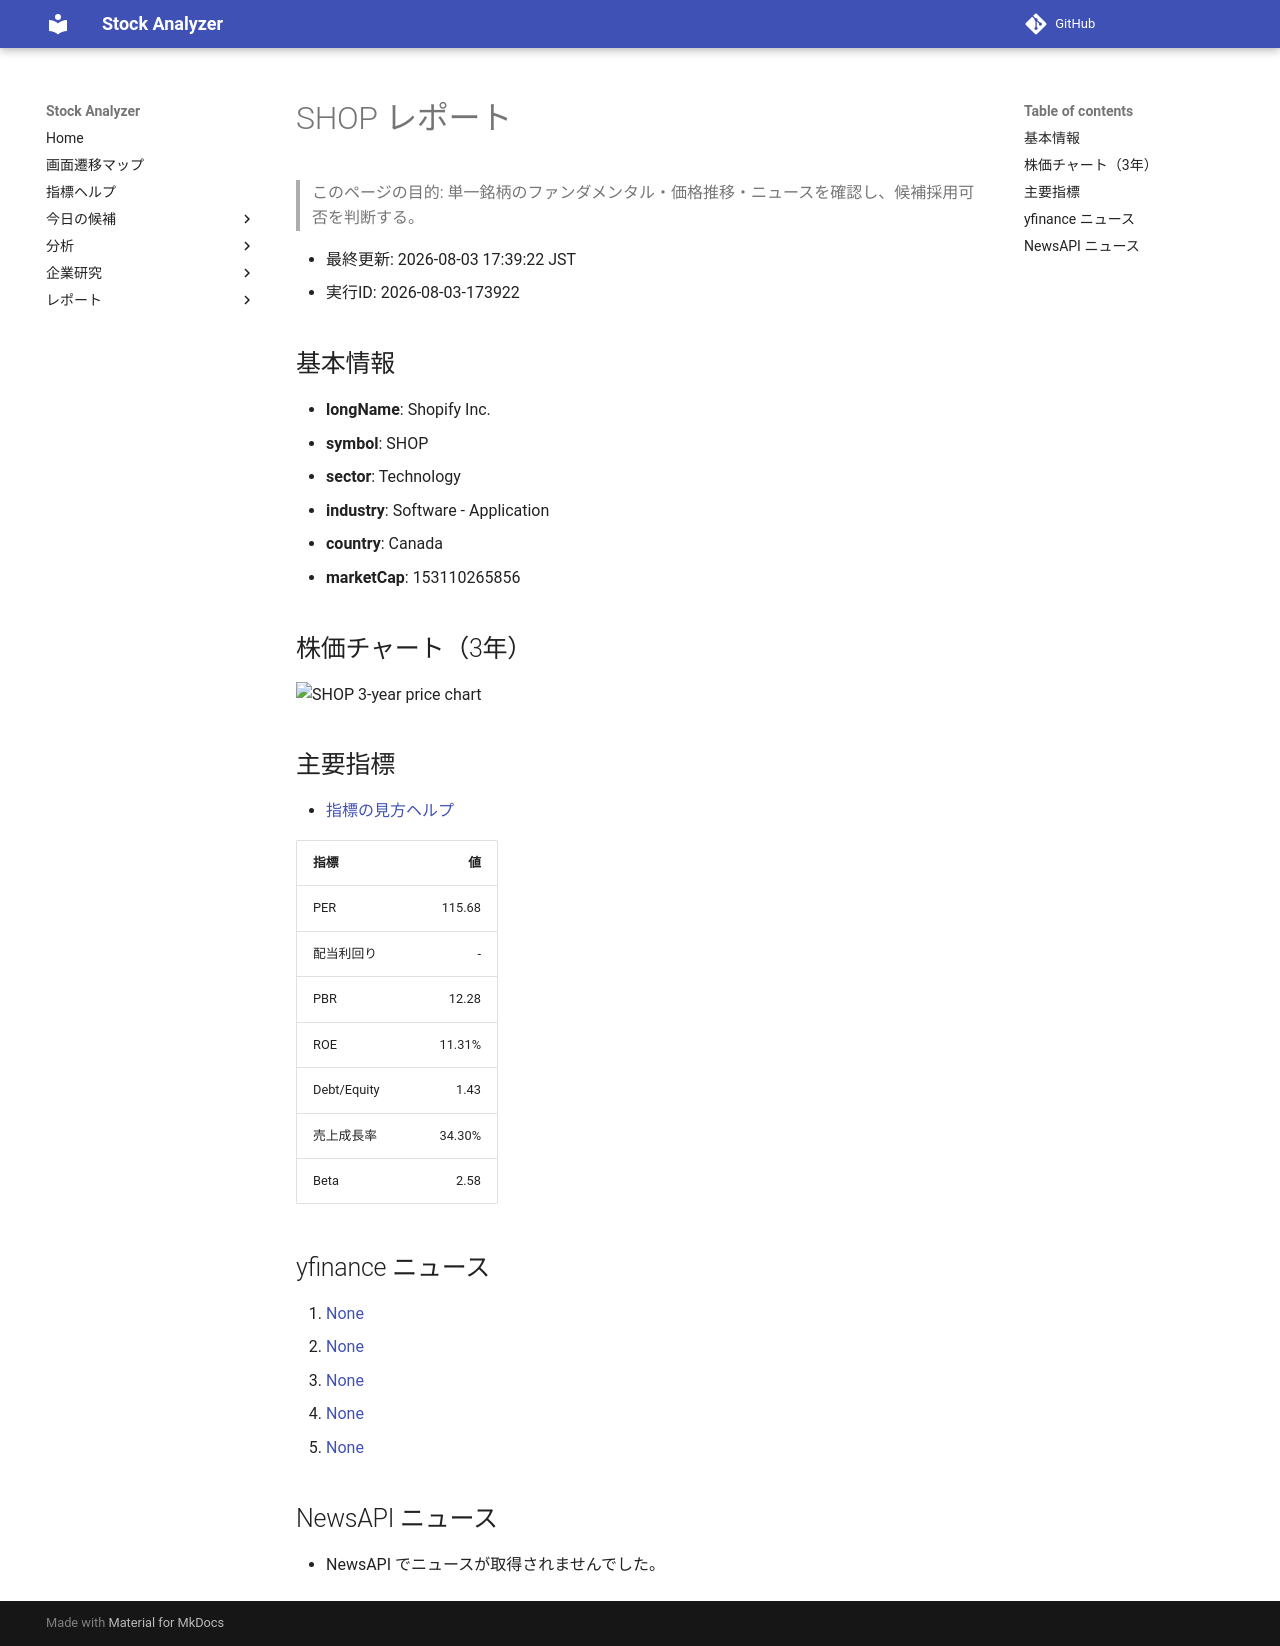

repository: Yumi-note/Making-APP · page: reports/2026-08-03/173922/SHOP/index.html · generator: mkdocs

# SHOP レポート

> このページの目的: 単一銘柄のファンダメンタル・価格推移・ニュースを確認し、候補採用可否を判断する。

- 最終更新: 2026-08-03 17:39:22 JST
- 実行ID: 2026-08-03-173922

## 基本情報

- **longName**: Shopify Inc.
- **symbol**: SHOP
- **sector**: Technology
- **industry**: Software - Application
- **country**: Canada
- **marketCap**: 153110265856

## 株価チャート（3年）

![SHOP 3-year price chart](SHOP_3y.png)

## 主要指標

- [指標の見方ヘルプ](../../../../indicators.md)

| 指標 | 値 |
|---|---:|
| PER | 115.68 |
| 配当利回り | - |
| PBR | 12.28 |
| ROE | 11.31% |
| Debt/Equity | 1.43 |
| 売上成長率 | 34.30% |
| Beta | 2.58 |

## yfinance ニュース

1. [None](None)
2. [None](None)
3. [None](None)
4. [None](None)
5. [None](None)

## NewsAPI ニュース

- NewsAPI でニュースが取得されませんでした。
